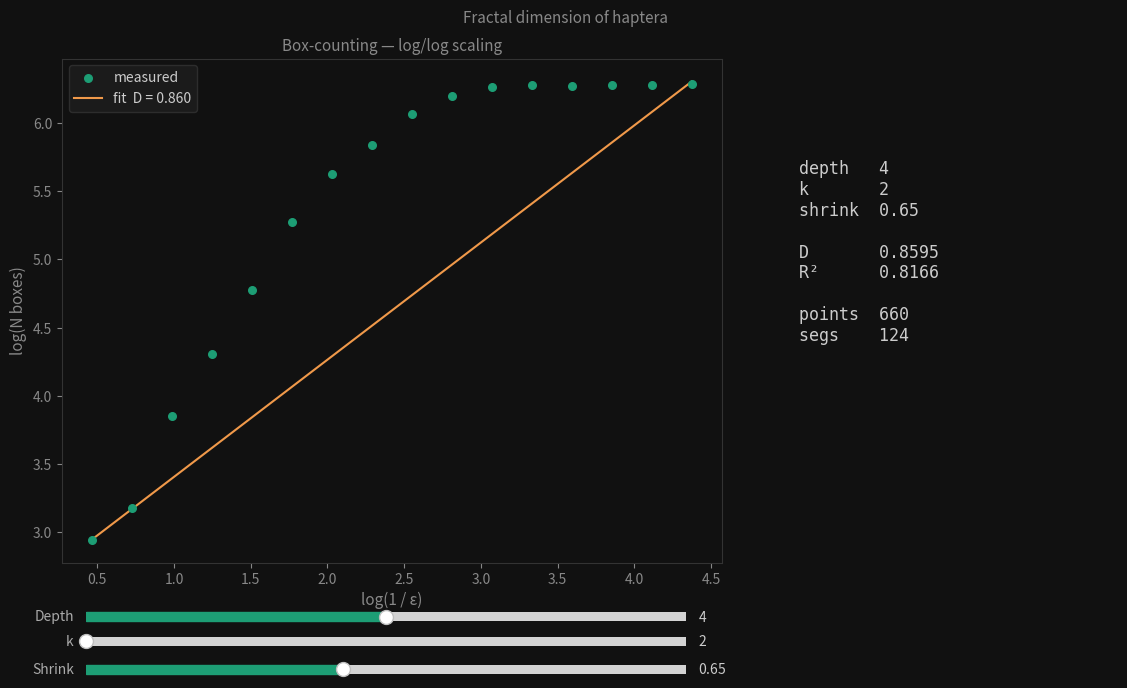

Recreate this plot in Python.
import numpy as np
import matplotlib.pyplot as plt
from matplotlib.widgets import Slider

# ── cone + growth parameters (must match haptera_viz.py) ─────────────────────
CONE_H      = 5.0
CONE_R      = 2.0
N_ROOTS     = 4
SEG_LEN     = 1.05
REF_ROOT_R  = 0.28
BASE_VOLUME = N_ROOTS * np.pi * REF_ROOT_R**2 * SEG_LEN

STEER_ONSET    = 0.55
STEER_STRENGTH = 3.2

POINTS_PER_UNIT = 20   # how densely to sample each segment for box-counting

# ── PRNG ──────────────────────────────────────────────────────────────────────
def make_rng(seed=54321):
    state = [seed & 0xFFFFFFFF]
    def rng():
        state[0] = (1664525 * state[0] + 1013904223) & 0xFFFFFFFF
        return state[0] / 4294967296
    return rng

# ── geometry ──────────────────────────────────────────────────────────────────
def cone_contains(x, y, z):
    return (y >= 0) and (y <= CONE_H) and (
        np.sqrt(x*x + z*z) <= (CONE_R / CONE_H) * (CONE_H - y))

def wall_proximity(x, y, z):
    r_pos  = np.sqrt(x*x + z*z)
    r_wall = (CONE_R / CONE_H) * (CONE_H - y)
    if r_wall <= 0:
        return 2.0
    return r_pos / r_wall

def inward_direction(x, z):
    r = np.sqrt(x*x + z*z)
    if r < 1e-9:
        return np.array([0.0, 0.0, 0.0])
    return np.array([-x / r, 0.0, -z / r])

def steer(dx, dy, dz, ox, oy, oz):
    prox = wall_proximity(ox, oy, oz)
    if prox < STEER_ONSET:
        return dx, dy, dz
    t = min((prox - STEER_ONSET) / (1.0 - STEER_ONSET), 1.0)
    weight = STEER_STRENGTH * t * t
    inward = inward_direction(ox, oz)
    ndx = dx + inward[0] * weight
    ndy = dy
    ndz = dz + inward[2] * weight
    nl  = np.sqrt(ndx*ndx + ndy*ndy + ndz*ndz)
    return ndx/nl, ndy/nl, ndz/nl

def grow(ox, oy, oz, dx, dy, dz, r, depth, k, seg_len, shrink, rng, max_depth, out):
    if not cone_contains(ox, oy, oz):
        return
    dx, dy, dz = steer(dx, dy, dz, ox, oy, oz)
    ex = ox + dx * seg_len
    ey = oy + dy * seg_len
    ez = oz + dz * seg_len
    if not cone_contains(ex, ey, ez):
        for _ in range(6):
            inward = inward_direction(ex, ez)
            ex += inward[0] * seg_len * 0.25
            ez += inward[2] * seg_len * 0.25
            if cone_contains(ex, ey, ez):
                break
        if not cone_contains(ex, ey, ez):
            return
    actual_len = np.sqrt((ex-ox)**2 + (ey-oy)**2 + (ez-oz)**2)
    if actual_len < 0.02:
        return
    out.append({'start': np.array([ox, oy, oz]),
                'end':   np.array([ex, ey, ez]),
                'r': r, 'level': max_depth - depth})
    if depth == 0:
        return
    seg_dir = np.array([ex-ox, ey-oy, ez-oz])
    seg_dir /= np.linalg.norm(seg_dir)
    dx, dy, dz = seg_dir
    for i in range(k):
        angle  = (2 * np.pi * i / k) + rng() * 0.5 - 0.25
        spread = 0.28 + rng() * 0.18
        ndx = dx + np.cos(angle) * spread
        ndy = dy + rng() * 0.05
        ndz = dz + np.sin(angle) * spread
        nl  = np.sqrt(ndx*ndx + ndy*ndy + ndz*ndz)
        child_r = r / np.sqrt(k * shrink)
        grow(ex, ey, ez, ndx/nl, ndy/nl, ndz/nl,
             child_r, depth-1, k, seg_len*shrink, shrink, rng, max_depth, out)

def build_segments(depth, k, shrink):
    root_r = np.sqrt(BASE_VOLUME / (N_ROOTS * np.pi * SEG_LEN * (depth + 1)))
    rng  = make_rng(54321)
    segs = []
    for i in range(N_ROOTS):
        a  = (2 * np.pi * i / N_ROOTS) + 0.35
        ox, oy, oz = 0.0, CONE_H - 0.05, 0.0
        rdx = np.cos(a) * 0.45
        rdy = -1.0
        rdz = np.sin(a) * 0.45
        rl  = np.sqrt(rdx*rdx + rdy*rdy + rdz*rdz)
        grow(ox, oy, oz, rdx/rl, rdy/rl, rdz/rl,
             root_r, depth, k, SEG_LEN, shrink, rng, depth, segs)
    actual_vol = sum(np.pi * s['r']**2 * np.linalg.norm(s['end'] - s['start'])
                     for s in segs)
    if actual_vol > 0:
        scale = np.sqrt(BASE_VOLUME / actual_vol)
        for s in segs:
            s['r'] *= scale
    return segs

# ── point cloud sampler ───────────────────────────────────────────────────────
def segments_to_points(segs, points_per_unit=POINTS_PER_UNIT):
    """
    Sample points densely and uniformly along every segment.
    More points = more accurate box count at fine scales.
    """
    all_pts = []
    for s in segs:
        length = np.linalg.norm(s['end'] - s['start'])
        n      = max(2, int(length * points_per_unit))
        ts     = np.linspace(0, 1, n)
        pts    = s['start'][None, :] + ts[:, None] * (s['end'] - s['start'])[None, :]
        all_pts.append(pts)
    return np.vstack(all_pts)

# ── box-counting fractal dimension ────────────────────────────────────────────
def box_count(points, n_scales=16):
    """
    Cover the point cloud with a 3D grid of boxes at a range of scales.
    Count occupied boxes N(eps) at each scale eps.
    Fractal dimension D = -d(log N) / d(log eps)
                        = slope of log(N) vs log(1/eps).

    Scale range is chosen to span two orders of magnitude centred on the
    structure, avoiding the trivially large (whole structure = 1 box) and
    trivially small (box = single point) regimes.
    """
    mins = points.min(axis=0)
    maxs = points.max(axis=0)
    span = (maxs - mins).max()

    # eps from ~span/4 down to ~span/200
    epsilons = np.logspace(np.log10(span / 4),
                           np.log10(span / 200),
                           n_scales)
    counts = []
    for eps in epsilons:
        # Bin each point into a voxel index, count unique voxels
        indices = np.floor((points - mins) / eps).astype(int)
        occupied = len(set(map(tuple, indices)))
        counts.append(occupied)

    counts   = np.array(counts, dtype=float)
    log_eps  = np.log(epsilons)
    log_n    = np.log(counts)

    # Linear fit in log-log space — slope is -D
    coeffs   = np.polyfit(log_eps, log_n, 1)
    D        = -coeffs[0]

    # R² of the fit — how well the structure is actually self-similar
    log_n_fit = np.polyval(coeffs, log_eps)
    ss_res    = np.sum((log_n - log_n_fit)**2)
    ss_tot    = np.sum((log_n - log_n.mean())**2)
    r2        = 1 - ss_res / ss_tot if ss_tot > 0 else 1.0

    return D, r2, epsilons, counts, coeffs

# ── figure ────────────────────────────────────────────────────────────────────
fig = plt.figure(figsize=(12, 7), facecolor='#111111')
fig.patch.set_facecolor('#111111')

ax_plot = fig.add_axes([0.08, 0.20, 0.55, 0.72])
ax_plot.set_facecolor('#111111')
ax_plot.tick_params(colors='#888888')
ax_plot.spines[:].set_edgecolor('#333333')
ax_plot.set_xlabel('log(1 / ε)',  color='#888888', fontsize=11)
ax_plot.set_ylabel('log(N boxes)', color='#888888', fontsize=11)
ax_plot.set_title('Box-counting — log/log scaling', color='#888888', fontsize=11)

stats_ax = fig.add_axes([0.68, 0.30, 0.28, 0.50])
stats_ax.set_facecolor('#111111')
stats_ax.axis('off')
stat_text = stats_ax.text(0.05, 0.95, '', transform=stats_ax.transAxes,
    color='#cccccc', fontsize=12, va='top', fontfamily='monospace')

# sliders
ax_depth  = fig.add_axes([0.10, 0.11,  0.50, 0.025], facecolor='#1e1e1e')
ax_k      = fig.add_axes([0.10, 0.075, 0.50, 0.025], facecolor='#1e1e1e')
ax_shrink = fig.add_axes([0.10, 0.035, 0.50, 0.025], facecolor='#1e1e1e')

sl_depth  = Slider(ax_depth,  'Depth',  1, 7,       valinit=4,    valstep=1, color='#1d9e75')
sl_k      = Slider(ax_k,      'k',      2, 4,       valinit=2,    valstep=1, color='#1d9e75')
sl_shrink = Slider(ax_shrink, 'Shrink', 0.50, 0.85, valinit=0.65,            color='#1d9e75')

for sl in [sl_depth, sl_k, sl_shrink]:
    sl.label.set_color('#aaaaaa')
    sl.valtext.set_color('#cccccc')

TEAL = '#1d9e75'
FIT_COLOR = '#f0994a'

def redraw(_=None):
    depth  = int(sl_depth.val)
    k      = int(sl_k.val)
    shrink = float(sl_shrink.val)

    segs   = build_segments(depth, k, shrink)
    pts    = segments_to_points(segs)
    D, r2, epsilons, counts, coeffs = box_count(pts)

    log_eps_inv = np.log(1.0 / epsilons)
    log_n       = np.log(counts)
    fit_line    = -coeffs[0] * np.log(1.0 / epsilons) + (
                   np.log(counts[0]) + coeffs[0] * np.log(1.0 / epsilons[0]))

    ax_plot.cla()
    ax_plot.set_facecolor('#111111')
    ax_plot.tick_params(colors='#888888')
    ax_plot.spines[:].set_edgecolor('#333333')
    ax_plot.set_xlabel('log(1 / ε)',   color='#888888', fontsize=11)
    ax_plot.set_ylabel('log(N boxes)', color='#888888', fontsize=11)
    ax_plot.set_title('Box-counting — log/log scaling', color='#888888', fontsize=11)

    ax_plot.scatter(log_eps_inv, log_n, color=TEAL,      s=30, zorder=3, label='measured')
    ax_plot.plot(   log_eps_inv, fit_line, color=FIT_COLOR, lw=1.5, zorder=2,
                    label=f'fit  D = {D:.3f}')
    ax_plot.legend(facecolor='#1e1e1e', edgecolor='#333333',
                   labelcolor='#cccccc', fontsize=10)

    stat_text.set_text(
        f"depth   {depth}\n"
        f"k       {k}\n"
        f"shrink  {shrink:.2f}\n"
        f"\n"
        f"D       {D:.4f}\n"
        f"R²      {r2:.4f}\n"
        f"\n"
        f"points  {len(pts)}\n"
        f"segs    {len(segs)}"
    )

    fig.canvas.draw_idle()

sl_depth.on_changed(redraw)
sl_k.on_changed(redraw)
sl_shrink.on_changed(redraw)

redraw()

plt.suptitle('Fractal dimension of haptera', color='#888888', fontsize=11, y=0.99)
plt.show()
